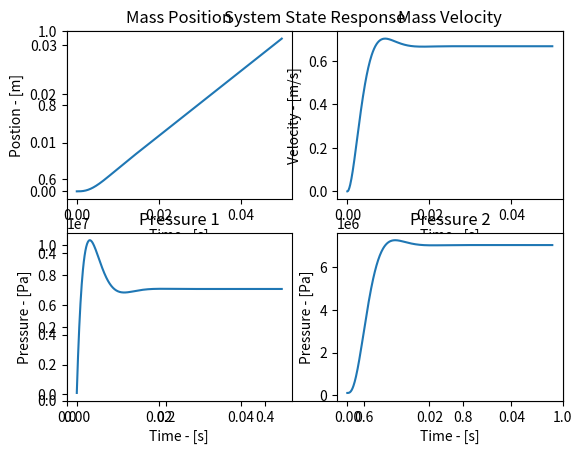
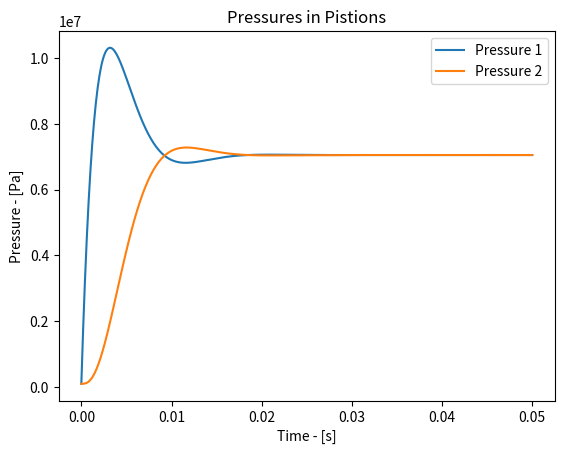
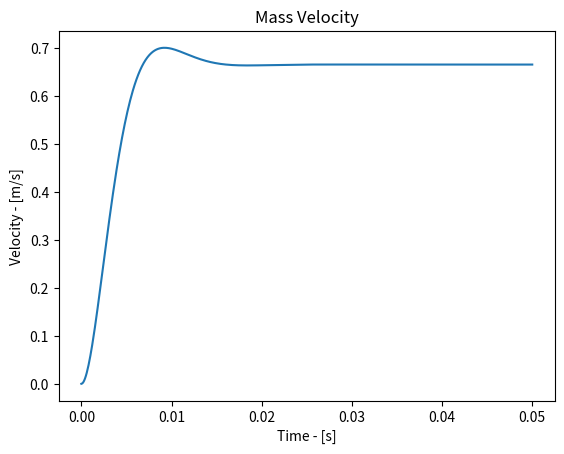

Write the Python code that produced these figures, in order.
import numpy as np
import scipy.integrate as integrate
import matplotlib.pyplot as plt

def deriv(X,t):
    x = X[0]
    xd = X[1]
    p1 = X[2]
    p2 = X[3]

    xdd = (p1-p2)*(A/m)
    p1d = (b/(V*rho))*(y*Kv*(ps-p1) - rho*A*xd)
    p2d = -(b/(V*rho))*(y*Kv*(p2-pa) - rho*A*xd)

    Xd = np.array([xd,xdd,p1d,p2d])
    return Xd

def graph(sol,t):
    plt.figure(1)
    plt.title('System State Response')

    plt.subplot(2,2,1)
    plt.title('Mass Position')
    plt.plot(t,sol[:,0])
    plt.xlabel('Time - [s]')
    plt.ylabel('Postion - [m]')

    plt.subplot(2,2,2)
    plt.title('Mass Velocity')
    plt.plot(t,sol[:,1])
    plt.xlabel('Time - [s]')
    plt.ylabel('Velocity - [m/s]')

    plt.subplot(2,2,3)
    plt.title('Pressure 1')
    plt.plot(t,sol[:,2])
    plt.xlabel('Time - [s]')
    plt.ylabel('Pressure - [Pa]')

    plt.subplot(2,2,4)
    plt.title('Pressure 2')
    plt.plot(t,sol[:,3])
    plt.xlabel('Time - [s]')
    plt.ylabel('Pressure - [Pa]')

    plt.figure(2)
    plt.title('Pressures in Pistions')
    plt.plot(t,sol[:,2],label = 'Pressure 1')
    plt.plot(t,sol[:,3],label = 'Pressure 2')
    plt.xlabel('Time - [s]')
    plt.ylabel('Pressure - [Pa]')
    plt.legend()

    plt.figure(3)
    plt.title('Mass Velocity')
    plt.plot(t,sol[:,1])
    plt.xlabel('Time - [s]')
    plt.ylabel('Velocity - [m/s]')
    
    plt.show()

A = 4.909*10**-4
ps = 1.4*10**7
pa = 1*10**5
V = 1.473*10**-4
b =2*10**9
rho = 850
Kv = 2*10**-5
m = 30

y = 0.002 # System input
X = np.array([0,0,pa,pa]) # (position, velocity, pressure 1, pressure 2)
t = np.linspace(0,0.05,500) # time vector

sol = integrate.odeint(deriv,X,t) # solve system
graph(sol,t) # graph system response